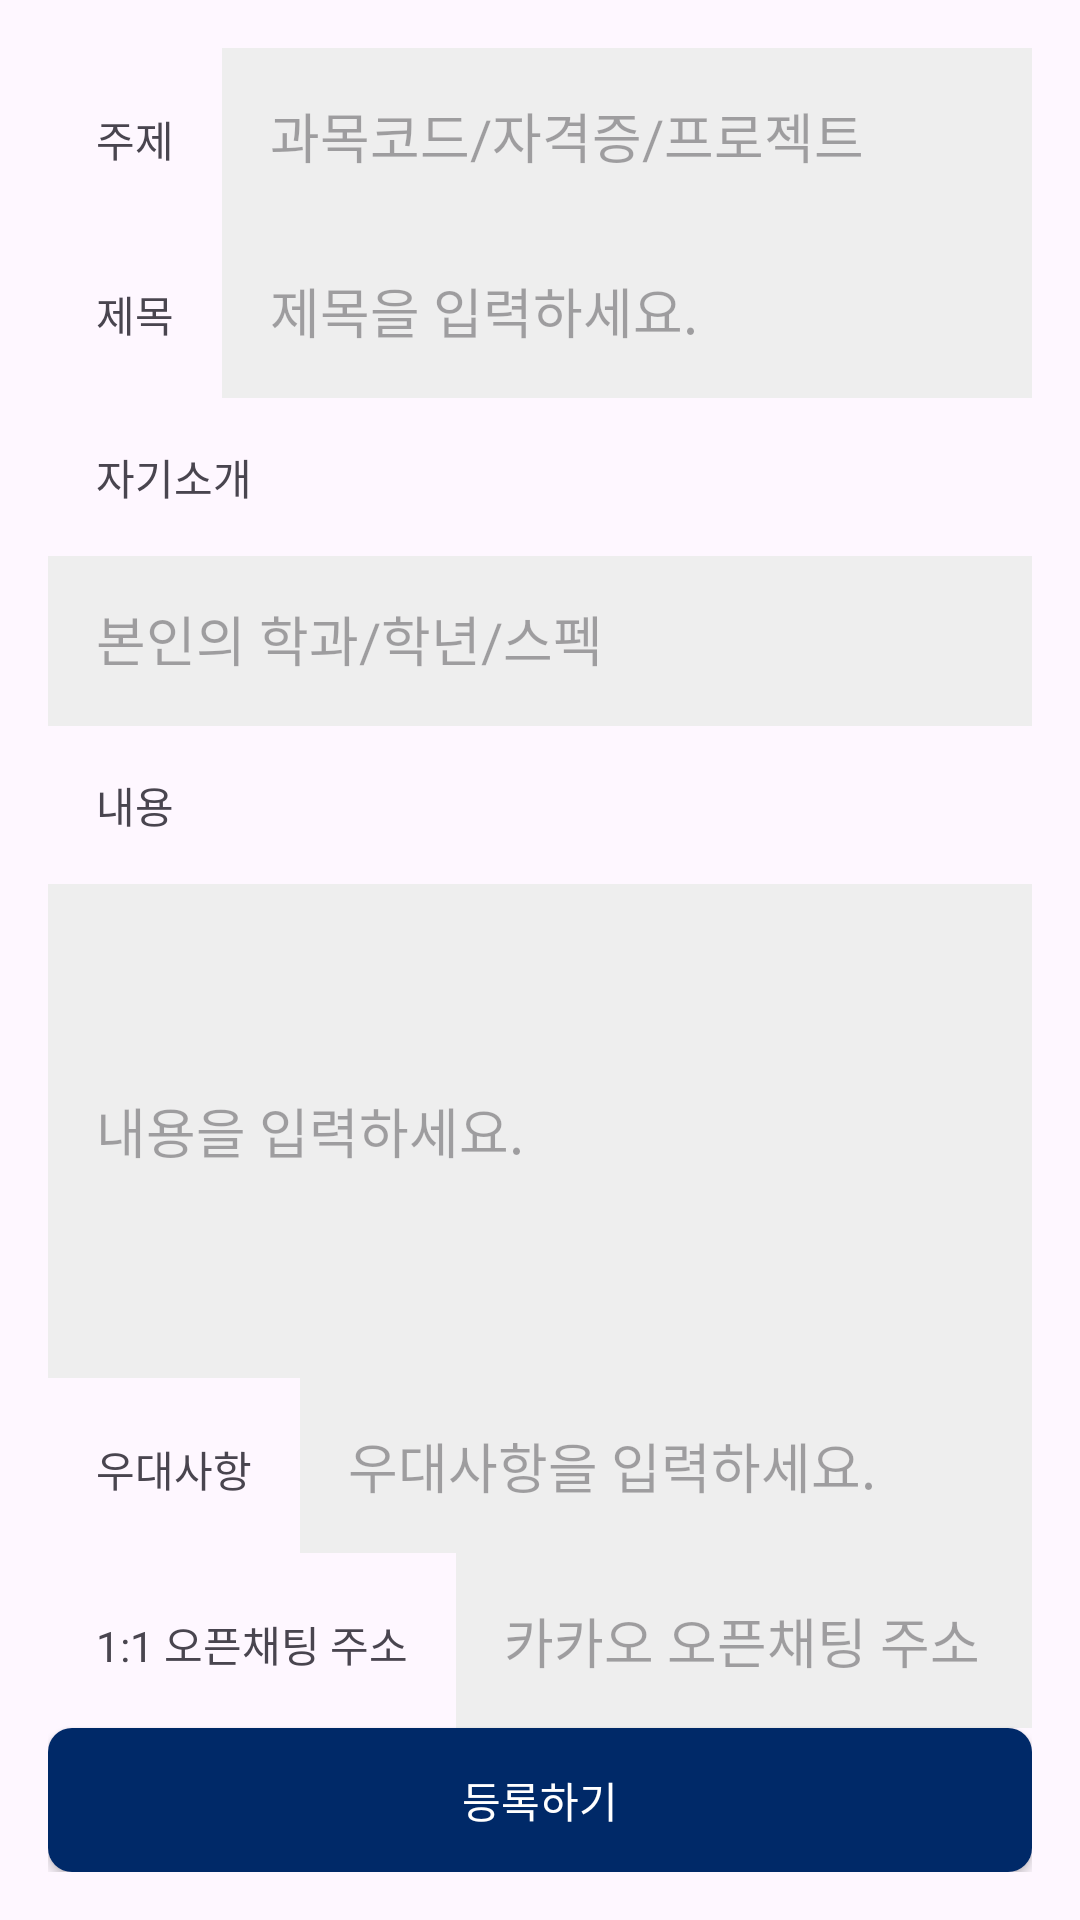

Reconstruct the res/layout file that produces this screen, plus the resources it refers to.
<!-- AndroidManifest.xml: application theme Theme.Subcom -->
<!-- res/layout/activity_new_group_post.xml -->
<?xml version="1.0" encoding="utf-8"?>
<LinearLayout xmlns:android="http://schemas.android.com/apk/res/android"
    android:layout_width="match_parent"
    android:layout_height="match_parent"
    android:padding="16dp"
    android:orientation="vertical">

    <LinearLayout
        android:layout_width="match_parent"
        android:layout_height="wrap_content"
        android:orientation="horizontal">

        <TextView
            android:layout_width="wrap_content"
            android:layout_height="wrap_content"
            android:padding="16dp"
            android:text="주제"/>

        <EditText
            android:id="@+id/topic_et"
            android:padding="16dp"
            android:background="#eeeeee"
            android:layout_width="match_parent"
            android:layout_height="wrap_content"
            android:layout_weight="1"
            android:hint="과목코드/자격증/프로젝트"
            />
    </LinearLayout>

    <LinearLayout
        android:layout_width="match_parent"
        android:layout_height="wrap_content"
        android:orientation="horizontal">

        <TextView
            android:layout_width="wrap_content"
            android:layout_height="wrap_content"
            android:padding="16dp"
            android:text="제목"/>

        <EditText
            android:id="@+id/title_et"
            android:padding="16dp"
            android:background="#eeeeee"
            android:layout_width="match_parent"
            android:layout_height="wrap_content"
            android:layout_weight="1"
            android:hint="제목을 입력하세요."
            />
    </LinearLayout>

    <TextView
        android:layout_width="wrap_content"
        android:layout_height="wrap_content"
        android:padding="16dp"
        android:text="자기소개"/>

    <EditText
        android:id="@+id/intro_et"
        android:padding="16dp"
        android:layout_width="match_parent"
        android:layout_height="500dp"
        android:layout_weight="1"
        android:background="#eeeeee"
        android:hint="본인의 학과/학년/스펙"
        />

    <TextView
        android:layout_width="wrap_content"
        android:layout_height="wrap_content"
        android:padding="16dp"
        android:text="내용"/>

    <EditText
        android:id="@+id/content_et"
        android:padding="16dp"
        android:layout_width="match_parent"
        android:layout_height="match_parent"
        android:layout_weight="1"
        android:background="#eeeeee"
        android:hint="내용을 입력하세요."
        />

    <LinearLayout
        android:layout_width="match_parent"
        android:layout_height="wrap_content"
        android:orientation="horizontal">

        <TextView
            android:layout_width="wrap_content"
            android:layout_height="wrap_content"
            android:padding="16dp"
            android:text="우대사항"/>

        <EditText
            android:id="@+id/prefer_et"
            android:padding="16dp"
            android:background="#eeeeee"
            android:layout_width="match_parent"
            android:layout_height="wrap_content"
            android:layout_weight="1"
            android:hint="우대사항을 입력하세요."
            />
    </LinearLayout>

    <LinearLayout
        android:layout_width="match_parent"
        android:layout_height="wrap_content"
        android:orientation="horizontal">

        <TextView
            android:layout_width="wrap_content"
            android:layout_height="wrap_content"
            android:padding="16dp"
            android:text="1:1 오픈채팅 주소"/>

        <EditText
            android:id="@+id/url_et"
            android:padding="16dp"
            android:background="#eeeeee"
            android:layout_width="match_parent"
            android:layout_height="wrap_content"
            android:layout_weight="1"
            android:hint="카카오 오픈채팅 주소"
            />
    </LinearLayout>

    <android.widget.Button
        android:id="@+id/reg_button"
        android:layout_width="match_parent"
        android:layout_height="wrap_content"
        android:text="등록하기"
        android:background="@drawable/blue_button_background"
        android:textColor="@android:color/white" />

</LinearLayout>
<!-- resources referenced by this layout -->
<resources>
  <!-- drawable blue_button_background (drawable) -->
  <?xml version="1.0" encoding="utf-8"?>
  
  <shape xmlns:android="http://schemas.android.com/apk/res/android">
      <solid android:color="#002968" /> 
      <corners android:radius="8dp" /> 
  </shape>
  <style name="Theme.Subcom" parent="Base.Theme.Subcom" />
  <style name="Base.Theme.Subcom" parent="Theme.Material3.DayNight.NoActionBar">
          
          
      </style>
</resources>
